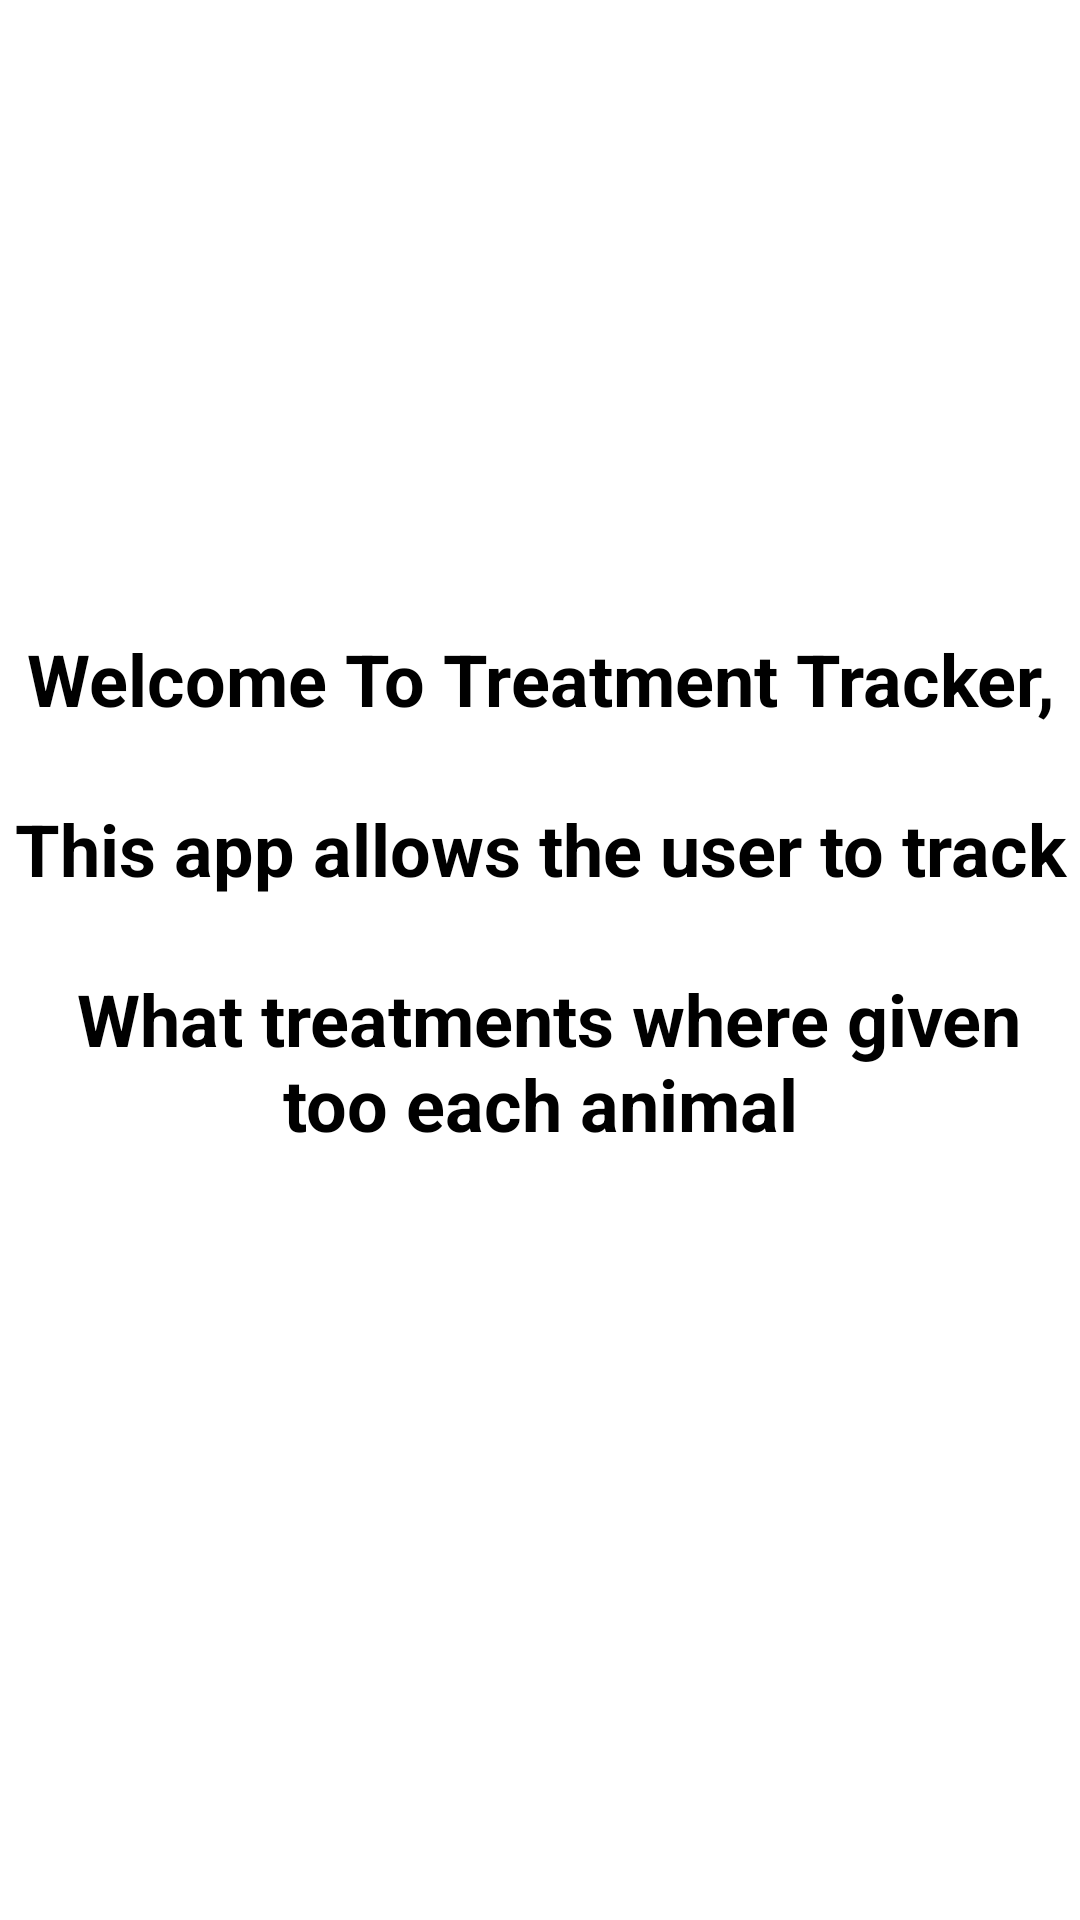

Layout XML and referenced resources for this Android screen:
<!-- AndroidManifest.xml: application theme Theme.Treatment -->
<!-- res/layout/fragment_about.xml -->
<?xml version="1.0" encoding="utf-8"?>
<androidx.constraintlayout.widget.ConstraintLayout xmlns:android="http://schemas.android.com/apk/res/android"
    xmlns:app="http://schemas.android.com/apk/res-auto"
    xmlns:tools="http://schemas.android.com/tools"
    android:id="@+id/aboutFragment"
    android:layout_width="match_parent"
    android:layout_height="match_parent"
    android:background="@color/color_Primary"
    tools:context=".ui.about.AboutFragment">














    <TextView
        android:id="@+id/tvAboutUs"
        android:layout_width="wrap_content"
        android:layout_height="wrap_content"
        android:layout_marginBottom="256dp"
        android:text="@string/aboutus_message"
        android:textAlignment="center"
        android:textColor="#000000"
        android:textSize="24sp"
        android:textStyle="bold"
        app:layout_constraintBottom_toBottomOf="parent"
        app:layout_constraintEnd_toEndOf="parent"
        app:layout_constraintHorizontal_bias="1.0"
        app:layout_constraintStart_toStartOf="parent"
        app:layout_constraintVertical_bias="0.197" />
</androidx.constraintlayout.widget.ConstraintLayout>
<!-- resources referenced by this layout -->
<resources>
  <color name="color_Primary">#FFFFFF</color>
  <string name="aboutus_message">Welcome To Treatment Tracker,\n\nThis app allows the user to track\n\n What treatments where given too each animal</string>
  <style name="Theme.Treatment" parent="Theme.MaterialComponents.DayNight.DarkActionBar">
          
          <item name="colorPrimary">@color/purple_500</item>
          <item name="colorPrimaryVariant">@color/purple_700</item>
          <item name="colorOnPrimary">@color/white</item>
          
          <item name="colorSecondary">@color/teal_200</item>
          <item name="colorSecondaryVariant">@color/teal_700</item>
          <item name="colorOnSecondary">@color/black</item>
          
          <item name="android:statusBarColor" tools:targetApi="l">?attr/colorPrimaryVariant</item>
          
      </style>
  <color name="purple_500">#FF6200EE</color>
  <color name="purple_700">#FF3700B3</color>
  <color name="white">#FFFFFFFF</color>
  <color name="teal_200">#FF03DAC5</color>
  <color name="teal_700">#FF018786</color>
  <color name="black">#FF000000</color>
</resources>
